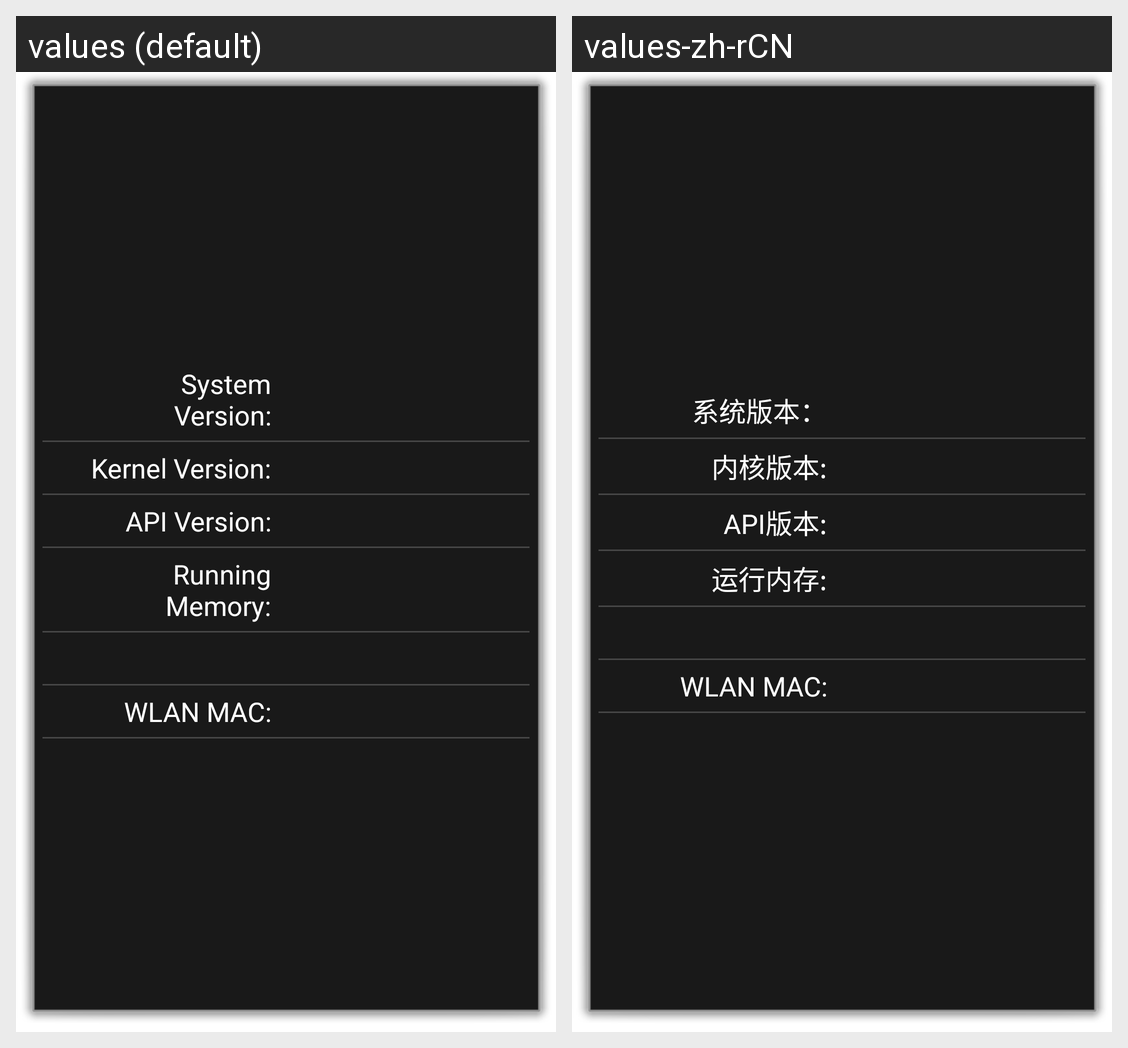

For this localized Android screen grid, give each drawn string resource with its value in every locale shown.
Android screen res/layout/system_layout.xml rendered under 2 locales, left to right: values (default), values-zh-rCN. Device: Nexus 5 (rendered at 1080×1920; each locale shown at half size, 540×960, under a caption strip naming it); theme DialogAcivity.
Strings drawn on this screen, with the default value and each locale's value (text and hints the layout hard-codes, and strings that could not be matched under every locale, appear in the picture but are not listed):

system_version
  values: System Version:
  values-zh-rCN: 系统版本：

kernel_version
  values: Kernel Version:
  values-zh-rCN: 内核版本:

api_version
  values: API Version:
  values-zh-rCN: API版本:

running_memory
  values: Running Memory:
  values-zh-rCN: 运行内存:

wlan0_mac
  values: WLAN MAC:
  values-zh-rCN: WLAN MAC:
